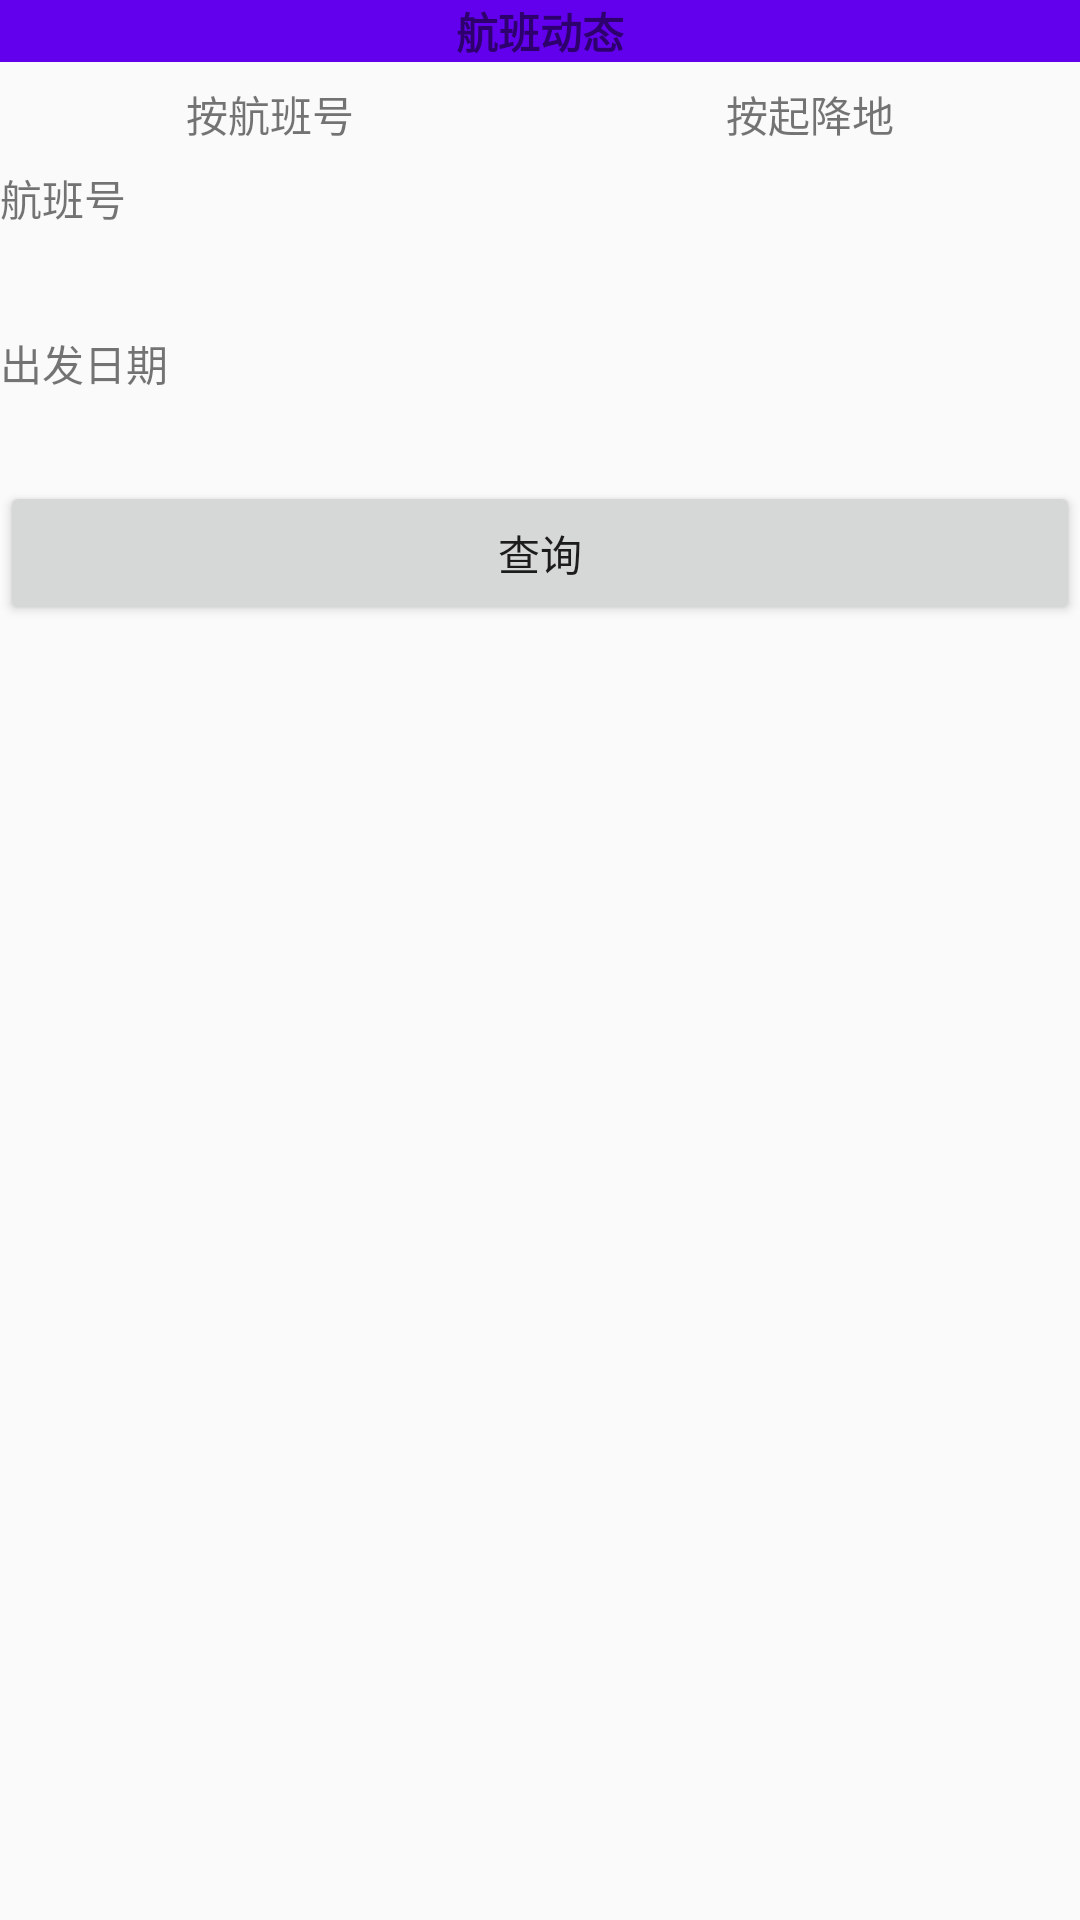

This screen was rendered from an Android layout file. Write that file and the resources it references.
<!-- AndroidManifest.xml: application theme AppTheme -->
<!-- res/layout/fragment_search.xml -->
<?xml version="1.0" encoding="utf-8"?>
<LinearLayout xmlns:android="http://schemas.android.com/apk/res/android"
    android:layout_width="match_parent"
    android:layout_height="match_parent"
    android:orientation="vertical">

    <RelativeLayout
        android:layout_width="match_parent"
        android:layout_height="wrap_content"
        android:background="@color/colorPrimary">

        <TextView
            android:layout_width="wrap_content"
            android:layout_height="wrap_content"
            android:layout_centerHorizontal="true"
            android:text="航班动态"
            android:textStyle="bold" />

    </RelativeLayout>

    <LinearLayout
        android:layout_width="match_parent"
        android:layout_height="35dp"
        android:orientation="horizontal">

        <TextView
            android:id="@+id/id_rb01"
            style="@style/stage_textview_style"
            android:text="按航班号" />

        <TextView
            android:id="@+id/id_rb02"
            style="@style/stage_textview_style"
            android:text="按起降地" />

    </LinearLayout>

    <FrameLayout
        android:layout_width="match_parent"
        android:layout_height="match_parent">

        <LinearLayout
            android:id="@+id/id1"
            android:layout_width="match_parent"
            android:layout_height="wrap_content"
            android:orientation="vertical">

            <TextView
                android:layout_width="match_parent"
                android:layout_height="wrap_content"
                android:text="航班号" />

            <EditText
                android:id="@+id/idFlyId"
                android:layout_width="match_parent"
                android:layout_height="wrap_content"
                android:background="@drawable/textview_border"
                android:padding="5dp"
                android:textStyle="bold" />

            <TextView
                android:layout_width="match_parent"
                android:layout_height="wrap_content"
                android:text="出发日期" />

            <TextView
                android:id="@+id/idSrcDate1"
                android:layout_width="match_parent"
                android:layout_height="wrap_content"
                android:background="@drawable/textview_border"
                android:padding="5dp"
                android:textStyle="bold" />

            <Button
                android:id="@+id/idBtnSearch1"
                android:layout_width="match_parent"
                android:layout_height="wrap_content"
                android:text="查询" />
        </LinearLayout>

        <LinearLayout
            android:id="@+id/id2"
            android:layout_width="match_parent"
            android:layout_height="wrap_content"
            android:orientation="vertical"
            android:visibility="invisible">

            <LinearLayout
                android:layout_width="match_parent"
                android:layout_height="wrap_content"
                android:orientation="horizontal">

                <LinearLayout
                    android:layout_width="0dp"
                    android:layout_height="wrap_content"
                    android:layout_weight="1"
                    android:orientation="vertical">

                    <TextView
                        android:layout_width="match_parent"
                        android:layout_height="wrap_content"
                        android:text="出发城市" />

                    <TextView
                        android:id="@+id/idSrcCity"
                        android:layout_width="match_parent"
                        android:layout_height="wrap_content"
                        android:background="@drawable/textview_border"
                        android:padding="5dp"
                        android:textStyle="bold" />
                </LinearLayout>

                <LinearLayout
                    android:layout_width="0dp"
                    android:layout_height="wrap_content"
                    android:layout_weight="1"
                    android:orientation="vertical">

                    <TextView
                        android:layout_width="match_parent"
                        android:layout_height="wrap_content"
                        android:gravity="right"
                        android:text="达到城市" />

                    <TextView
                        android:id="@+id/idDstCity"
                        android:layout_width="match_parent"
                        android:layout_height="wrap_content"
                        android:background="@drawable/textview_border"
                        android:gravity="right"
                        android:padding="5dp"
                        android:textStyle="bold" />
                </LinearLayout>

            </LinearLayout>

            <TextView
                android:layout_width="match_parent"
                android:layout_height="wrap_content"
                android:text="出发日期" />

            <TextView
                android:id="@+id/idSrcDate2"
                android:layout_width="match_parent"
                android:layout_height="wrap_content"
                android:background="@drawable/textview_border"
                android:padding="5dp"
                android:textStyle="bold" />

            <Button
                android:id="@+id/idBtnSearch2"
                android:layout_width="match_parent"
                android:layout_height="wrap_content"
                android:text="查询" />
        </LinearLayout>
    </FrameLayout>
</LinearLayout>
<!-- resources referenced by this layout -->
<resources>
  <style name="stage_textview_style">
          <item name="android:layout_width">0dp</item>
          <item name="android:layout_height">match_parent</item>
          <item name="android:layout_weight">1</item>
          <item name="android:gravity">center_horizontal|center_vertical</item>
      </style>
  <style name="AppTheme" parent="Theme.AppCompat.Light.DarkActionBar">
          
          <item name="colorPrimary">@color/colorPrimary</item>
          <item name="colorPrimaryDark">@color/colorPrimaryDark</item>
          <item name="colorAccent">@color/colorAccent</item>
      </style>
  <!-- not gathered from this repository: default colours our renderer supplied (Android Studio template values) -->
  <color name="colorPrimary">#FF6200EE</color>
  <color name="colorPrimaryDark">#FF3700B3</color>
  <color name="colorAccent">#FF03DAC5</color>
</resources>
